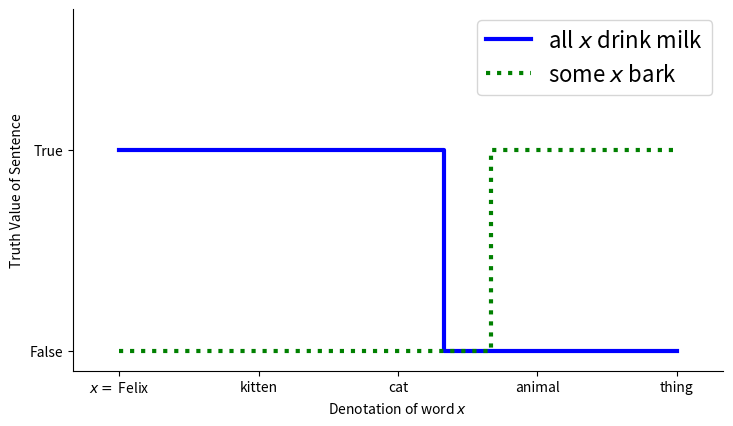

The matplotlib source for this figure: (Note: this script raises an exception after producing the figure.)
#!/usr/bin/env python
#

from numpy import *
from pylab import *

def initFigure(w, h):
  figure(figsize=(w, h), dpi=80)
  subplot(1, 1, 1)
  tight_layout(pad=4.00)
  font = {'size'   : 16}
  matplotlib.rc('font', **font)

def setSpines():
  ax = gca()
  ax.spines['right'].set_color('none')
  ax.spines['top'].set_color('none')
  ax.xaxis.set_ticks_position('bottom')
  ax.yaxis.set_ticks_position('left')

def monotonicity_math(path):
  initFigure(8, 5)
  setSpines()
  # Plot a monotone and antitone function
  X = linspace(0, 12, 256, endpoint=True)
  EmX = exp(-X)
  EX = exp(X) - 1
  plot(X, EmX, color='blue', linewidth=3.0, linestyle='-', label='$e^{-x}$')
  plot(X, EX, color='green', linewidth=3.0, linestyle=':', label='$e^x - 1$')
  # Label the axes
  xlabel('$x$')
  xlim(-0.1, 2.1)
  ylabel('Value of operator')
  ylim(-0.1, 5.1)
  # Create a legend
  legend()
  # Save
  savefig(path)

def monotonicity_lex_all(path):
  initFigure(8, 5)
  setSpines()
  # Plot 'all' and 'some'
  plot([0, 3, 6, 7, 7, 9, 12],
       [1, 1, 1, 1, 0, 0, 0], color='blue', linewidth=3.0, linestyle='-', label='all $x$ drink milk')
  plot([0, 3, 6, 8, 8, 9, 12],
      [0, 0, 0, 0, 1, 1, 1], color='green', linewidth=3.0, linestyle=':', label='some $x$ bark')
  # Label the axes
  xlabel('Denotation of word $x$')
  xlim(-1.0, 13.0)
  xticks([0, 3, 6, 9, 12],
         ['$x=$ Felix', 'kitten', 'cat', 'animal', 'thing'])
  ylabel('Truth Value of Sentence')
  ylim(-0.1, 1.7)
  yticks([0, 1], ['False', 'True'])
  # Create a legend
  legend()
  # Save
  savefig(path)

def monotonicity_lex_meronymy(path):
  initFigure(8, 5)
  setSpines()
  # Plot 'is pretty' and 'was born in'
  plot([0, 3, 5, 5, 6, 9, 12],
       [0, 0, 0, 1, 1, 1, 1], color='blue', linewidth=3.0, linestyle='-', label='Obama was born in $x$')
  plot([0, 2, 2, 3, 4, 4, 6, 9, 12],
      [0, 0, 1, 1, 1, 0, 0, 0, 0], color='green', linewidth=3.0, linestyle=':', label='$x$ is an island')
  # Label the axes
  xlabel('Denotation of word $x$')
  xlim(-1.0, 13.0)
  xticks([0, 3, 6, 9, 12],
         ['$x=$ Hilo', 'Hawai\'i', 'Hawaii', 'USA', 'North America'])
  ylabel('Truth Value of Sentence')
  ylim(-0.1, 1.7)
  yticks([0, 1], ['False', 'True'])
  # Create a legend
  legend()
  # Save
  savefig(path)

if __name__ == "__main__":
  monotonicity_lex_all('img/monotonicity_lex_all.pdf')
  monotonicity_math('img/monotonicity_math.pdf')
  monotonicity_lex_meronymy('img/monotonicity_lex_meronymy.pdf')
  
#  show()
